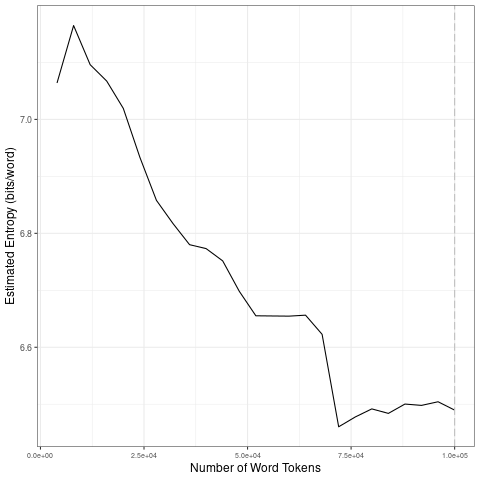

The table this chart was drawn from, first rows:
file, entropy.Corpus.Size, entropy.Entropy, sd.Corpus.Size, sd.SD
data/2021_by_en/2021-12-09_tokens_1-gram…, 4000, 7.064, 20000, 0.05367
data/2021_by_en/2021-12-09_tokens_1-gram…, 8000, 7.165, 40000, 0.06586
data/2021_by_en/2021-12-09_tokens_1-gram…, 12000, 7.096, 60000, 0.04274
data/2021_by_en/2021-12-09_tokens_1-gram…, 16000, 7.067, 80000, 0.09071
data/2021_by_en/2021-12-09_tokens_1-gram…, 20000, 7.019, 1e+05, 0.008292
data/2021_by_en/2021-12-09_tokens_1-gram…, 24000, 6.933, 20000, 0.05367
data/2021_by_en/2021-12-09_tokens_1-gram…, 28000, 6.858, 40000, 0.06586
data/2021_by_en/2021-12-09_tokens_1-gram…, 32000, 6.817, 60000, 0.04274
data/2021_by_en/2021-12-09_tokens_1-gram…, 36000, 6.78, 80000, 0.09071
data/2021_by_en/2021-12-09_tokens_1-gram…, 40000, 6.773, 1e+05, 0.008292
data/2021_by_en/2021-12-09_tokens_1-gram…, 44000, 6.752, 20000, 0.05367
data/2021_by_en/2021-12-09_tokens_1-gram…, 48000, 6.698, 40000, 0.06586
data/2021_by_en/2021-12-09_tokens_1-gram…, 52000, 6.655, 60000, 0.04274
data/2021_by_en/2021-12-09_tokens_1-gram…, 56000, 6.655, 80000, 0.09071
data/2021_by_en/2021-12-09_tokens_1-gram…, 60000, 6.655, 1e+05, 0.008292
data/2021_by_en/2021-12-09_tokens_1-gram…, 64000, 6.656, 20000, 0.05367
data/2021_by_en/2021-12-09_tokens_1-gram…, 68000, 6.623, 40000, 0.06586
data/2021_by_en/2021-12-09_tokens_1-gram…, 72000, 6.46, 60000, 0.04274
data/2021_by_en/2021-12-09_tokens_1-gram…, 76000, 6.478, 80000, 0.09071
data/2021_by_en/2021-12-09_tokens_1-gram…, 80000, 6.492, 1e+05, 0.008292
data/2021_by_en/2021-12-09_tokens_1-gram…, 84000, 6.484, 20000, 0.05367
data/2021_by_en/2021-12-09_tokens_1-gram…, 88000, 6.5, 40000, 0.06586
data/2021_by_en/2021-12-09_tokens_1-gram…, 92000, 6.498, 60000, 0.04274
data/2021_by_en/2021-12-09_tokens_1-gram…, 96000, 6.504, 80000, 0.09071
data/2021_by_en/2021-12-09_tokens_1-gram…, 1e+05, 6.49, 1e+05, 0.008292
